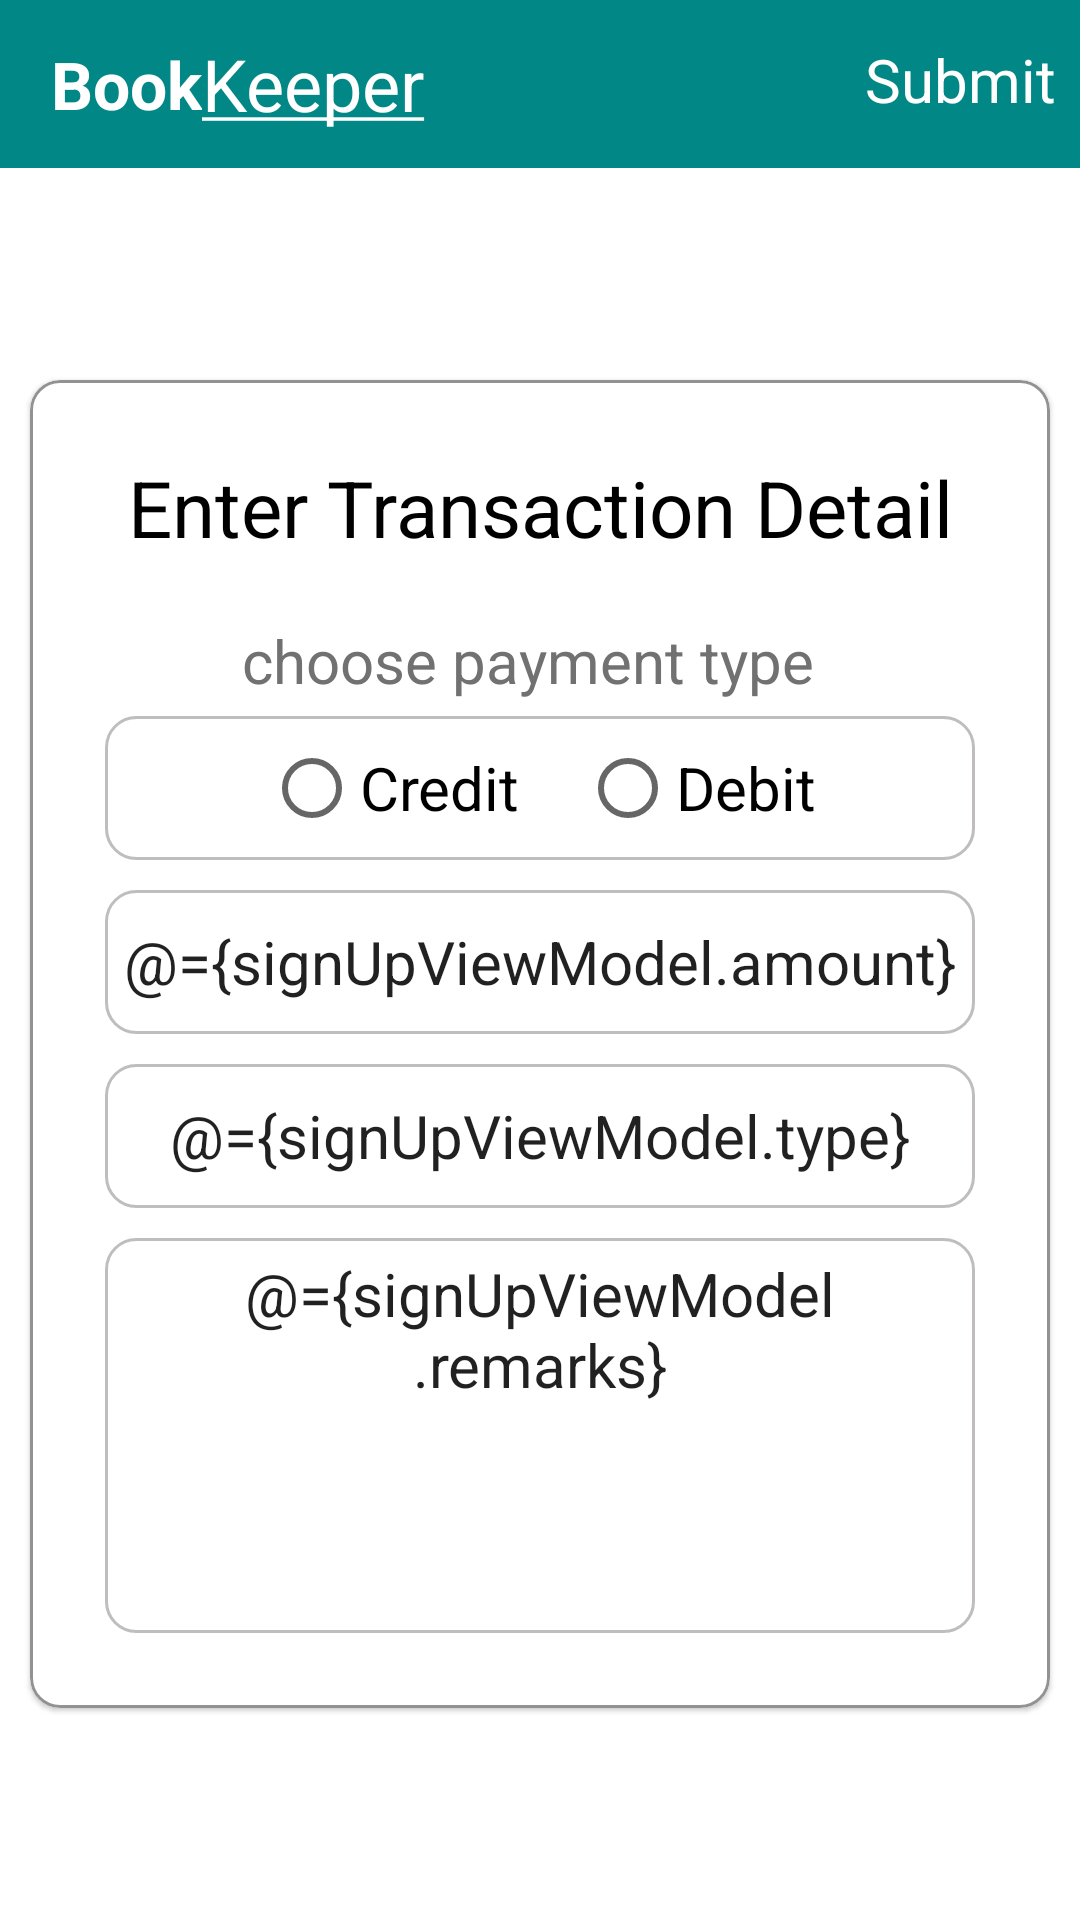

Here is an Android app screen rendered from its layout file. Give the layout XML and the strings, colors and styles it references.
<!-- AndroidManifest.xml: application theme Theme.BookKeeper -->
<!-- res/layout/activity_add_transaction.xml -->
<?xml version="1.0" encoding="utf-8"?>
<layout xmlns:android="http://schemas.android.com/apk/res/android"
    xmlns:app="http://schemas.android.com/apk/res-auto"
    xmlns:tools="http://schemas.android.com/tools">

    <data>
        <variable
            name="signUpViewModel"
            type="com.example.bookkeeper.viewmodels.SignUpViewModel" />
    </data>

    <androidx.constraintlayout.widget.ConstraintLayout
        android:layout_width="match_parent"
        android:layout_height="match_parent"
        tools:context=".activities.AddTransactionActivity">

        <com.google.android.material.appbar.AppBarLayout
            android:id="@+id/appBarLayout"
            android:layout_width="match_parent"
            android:layout_height="wrap_content"
            app:layout_constraintEnd_toEndOf="parent"
            app:layout_constraintStart_toStartOf="parent"
            app:layout_constraintTop_toTopOf="parent">

            <androidx.appcompat.widget.Toolbar
                android:id="@+id/toolbarTransaction"
                android:layout_width="match_parent"
                android:layout_height="wrap_content"
                android:background="@color/teal_700"
                app:contentInsetLeft="0dp"
                app:contentInsetStart="0dp"
                app:layout_constraintEnd_toEndOf="parent"
                app:layout_constraintStart_toStartOf="parent"
                app:layout_constraintTop_toTopOf="parent">

                <LinearLayout
                    android:layout_width="match_parent"
                    android:layout_height="wrap_content"
                    android:orientation="vertical">

                    <androidx.constraintlayout.widget.ConstraintLayout
                        android:layout_width="match_parent"
                        android:layout_height="match_parent"
                        android:layout_marginStart="7dp"
                        android:orientation="horizontal">

                        <TextView
                            android:id="@+id/textView4"
                            android:layout_width="wrap_content"
                            android:layout_height="wrap_content"
                            android:text="Book"
                            android:layout_marginStart="10dp"
                            android:textColor="@color/white"
                            android:textSize="22sp"
                            android:textStyle="bold"
                            app:layout_constraintBottom_toBottomOf="parent"
                            app:layout_constraintStart_toEndOf="@+id/ivBackArrow"
                            app:layout_constraintTop_toTopOf="parent" />

                        <TextView
                            android:id="@+id/textView3"
                            android:layout_width="wrap_content"
                            android:layout_height="wrap_content"
                            android:text="@string/keeper"
                            android:textColor="@color/white"
                            android:textSize="24sp"
                            app:layout_constraintStart_toEndOf="@+id/textView4"
                            app:layout_constraintTop_toTopOf="parent" />

                        <TextView
                            android:id="@+id/submitTransaction"
                            android:layout_width="wrap_content"
                            android:layout_height="30dp"
                            android:layout_marginEnd="8dp"
                            android:text="Submit"
                            android:onClick="@{() -> signUpViewModel.createTransaction()}"
                            android:textColor="@color/white"
                            android:textSize="20sp"
                            app:layout_constraintBottom_toBottomOf="parent"
                            app:layout_constraintEnd_toEndOf="parent"
                            app:layout_constraintTop_toTopOf="parent" />

                        <ImageView
                            android:id="@+id/ivBackArrow"
                            android:layout_width="wrap_content"
                            android:layout_height="wrap_content"
                            app:layout_constraintBottom_toBottomOf="parent"
                            app:layout_constraintStart_toStartOf="parent"
                            app:layout_constraintTop_toTopOf="parent"
                            app:srcCompat="@drawable/baseline_arrow_back_24" />
                    </androidx.constraintlayout.widget.ConstraintLayout>
                </LinearLayout>

            </androidx.appcompat.widget.Toolbar>
        </com.google.android.material.appbar.AppBarLayout>

        <com.google.android.material.card.MaterialCardView
            android:layout_width="match_parent"
            android:layout_height="wrap_content"
            android:layout_margin="10dp"
            android:layout_marginTop="10dp"
            app:cardCornerRadius="10dp"
            app:contentPadding="25dp"
            app:layout_constraintBottom_toBottomOf="parent"
            app:layout_constraintEnd_toEndOf="parent"
            app:layout_constraintHorizontal_bias="0.5"
            app:layout_constraintStart_toStartOf="parent"
            app:layout_constraintTop_toBottomOf="@+id/appBarLayout"
            app:strokeColor="#939292"
            app:strokeWidth="1dp">

            <androidx.constraintlayout.widget.ConstraintLayout
                android:layout_width="match_parent"
                android:layout_height="match_parent">


                <TextView
                    android:id="@+id/tvPaymentType"
                    android:layout_width="wrap_content"
                    android:layout_height="wrap_content"
                    android:layout_marginTop="20dp"
                    android:text="choose payment type"
                    android:textColor="#717171"
                    android:textSize="20sp"
                    app:layout_constraintEnd_toEndOf="parent"
                    app:layout_constraintHorizontal_bias="0.459"
                    app:layout_constraintStart_toStartOf="parent"
                    app:layout_constraintTop_toBottomOf="@id/tvEnterDetail" />


                <RadioGroup
                    android:id="@+id/radioGroup"
                    android:layout_width="match_parent"
                    android:layout_height="wrap_content"
                    android:layout_marginTop="5dp"
                    android:background="@drawable/edittext_border"
                    android:gravity="center"
                    android:checkedButton="@={signUpViewModel.paymentType}"
                    android:orientation="horizontal"
                    app:layout_constraintEnd_toEndOf="parent"
                    app:layout_constraintHorizontal_bias="0.5"
                    app:layout_constraintStart_toStartOf="parent"
                    app:layout_constraintTop_toBottomOf="@id/tvPaymentType">

                    <RadioButton
                        android:id="@+id/credit"
                        android:layout_width="wrap_content"
                        android:layout_height="wrap_content"
                        android:layout_marginEnd="20dp"
                        android:text="Credit"
                        android:textSize="20sp" />

                    <RadioButton
                        android:id="@+id/debit"
                        android:layout_width="wrap_content"
                        android:layout_height="wrap_content"
                        android:text="Debit"
                        android:textSize="20sp" />

                </RadioGroup>


                <EditText
                    android:id="@+id/etAmount"
                    android:layout_width="0dp"
                    android:layout_height="wrap_content"
                    android:layout_marginTop="10dp"
                    android:background="@drawable/edittext_border"
                    android:ems="10"
                    android:hint="Enter Amount of Transaction"
                    android:inputType="number"
                    android:minHeight="48dp"
                    android:padding="5dp"
                    android:text="@={signUpViewModel.amount}"
                    android:textAlignment="center"
                    android:textSize="20sp"
                    app:layout_constraintEnd_toEndOf="parent"
                    app:layout_constraintHorizontal_bias="0.5"
                    app:layout_constraintStart_toStartOf="parent"
                    app:layout_constraintTop_toBottomOf="@+id/radioGroup" />

                <EditText
                    android:id="@+id/etType"
                    android:layout_width="0dp"
                    android:layout_height="wrap_content"
                    android:layout_marginTop="10dp"
                    android:background="@drawable/edittext_border"
                    android:ems="10"
                    android:hint="Enter Type"
                    android:inputType="textPersonName"
                    android:minHeight="48dp"
                    android:padding="5dp"
                    android:text="@={signUpViewModel.type}"
                    android:textAlignment="center"
                    android:textSize="20sp"
                    app:layout_constraintEnd_toEndOf="parent"
                    app:layout_constraintHorizontal_bias="0.5"
                    app:layout_constraintStart_toStartOf="parent"
                    app:layout_constraintTop_toBottomOf="@+id/etAmount" />

                <TextView
                    android:id="@+id/tvEnterDetail"
                    android:layout_width="wrap_content"
                    android:layout_height="wrap_content"
                    android:text="Enter Transaction Detail"
                    android:textColor="@color/black"
                    android:textSize="26sp"
                    app:layout_constraintEnd_toEndOf="parent"
                    app:layout_constraintStart_toStartOf="parent"
                    app:layout_constraintTop_toTopOf="parent"
                    tools:layout_editor_absoluteY="64dp" />

                <EditText
                    android:id="@+id/etRemark"
                    android:layout_width="0dp"
                    android:layout_height="wrap_content"
                    android:layout_marginTop="10dp"
                    android:background="@drawable/edittext_border"
                    android:ems="10"
                    android:gravity="center|top"
                    android:text="@={signUpViewModel.remarks}"
                    android:hint="Enter Remarks"
                    android:inputType="textMultiLine"
                    android:lines="5"
                    android:padding="5dp"
                    android:textSize="20sp"
                    app:layout_constraintEnd_toEndOf="parent"
                    app:layout_constraintHorizontal_bias="0.5"
                    app:layout_constraintStart_toStartOf="parent"
                    app:layout_constraintTop_toBottomOf="@+id/etType" />
            </androidx.constraintlayout.widget.ConstraintLayout>
        </com.google.android.material.card.MaterialCardView>
    </androidx.constraintlayout.widget.ConstraintLayout>
</layout>
<!-- resources referenced by this layout -->
<resources>
  <color name="black">#FF000000</color>
  <color name="teal_700">#FF018786</color>
  <color name="white">#FFFFFFFF</color>
  <!-- drawable edittext_border (drawable) -->
  <?xml version="1.0" encoding="utf-8"?>
  <shape xmlns:android="http://schemas.android.com/apk/res/android">
      <stroke android:width="1dp" android:color="#BFBDBD" />
      <corners android:radius="10dp" />
  </shape>
  <string name="keeper"><u>Keeper</u></string>
  <style name="Theme.BookKeeper" parent="Theme.MaterialComponents.DayNight.NoActionBar">
          
          <item name="colorPrimary">@color/purple_500</item>
          <item name="colorPrimaryVariant">@color/purple_700</item>
          <item name="colorOnPrimary">@color/white</item>
          
          <item name="colorSecondary">@color/purple_500</item>
          <item name="colorSecondaryVariant">@color/teal_700</item>
          <item name="colorOnSecondary">@color/black</item>
          
          <item name="android:statusBarColor">?attr/colorPrimaryVariant</item>
          
      </style>
  <color name="purple_500">#FF6200EE</color>
  <color name="purple_700">#FF3700B3</color>
</resources>
